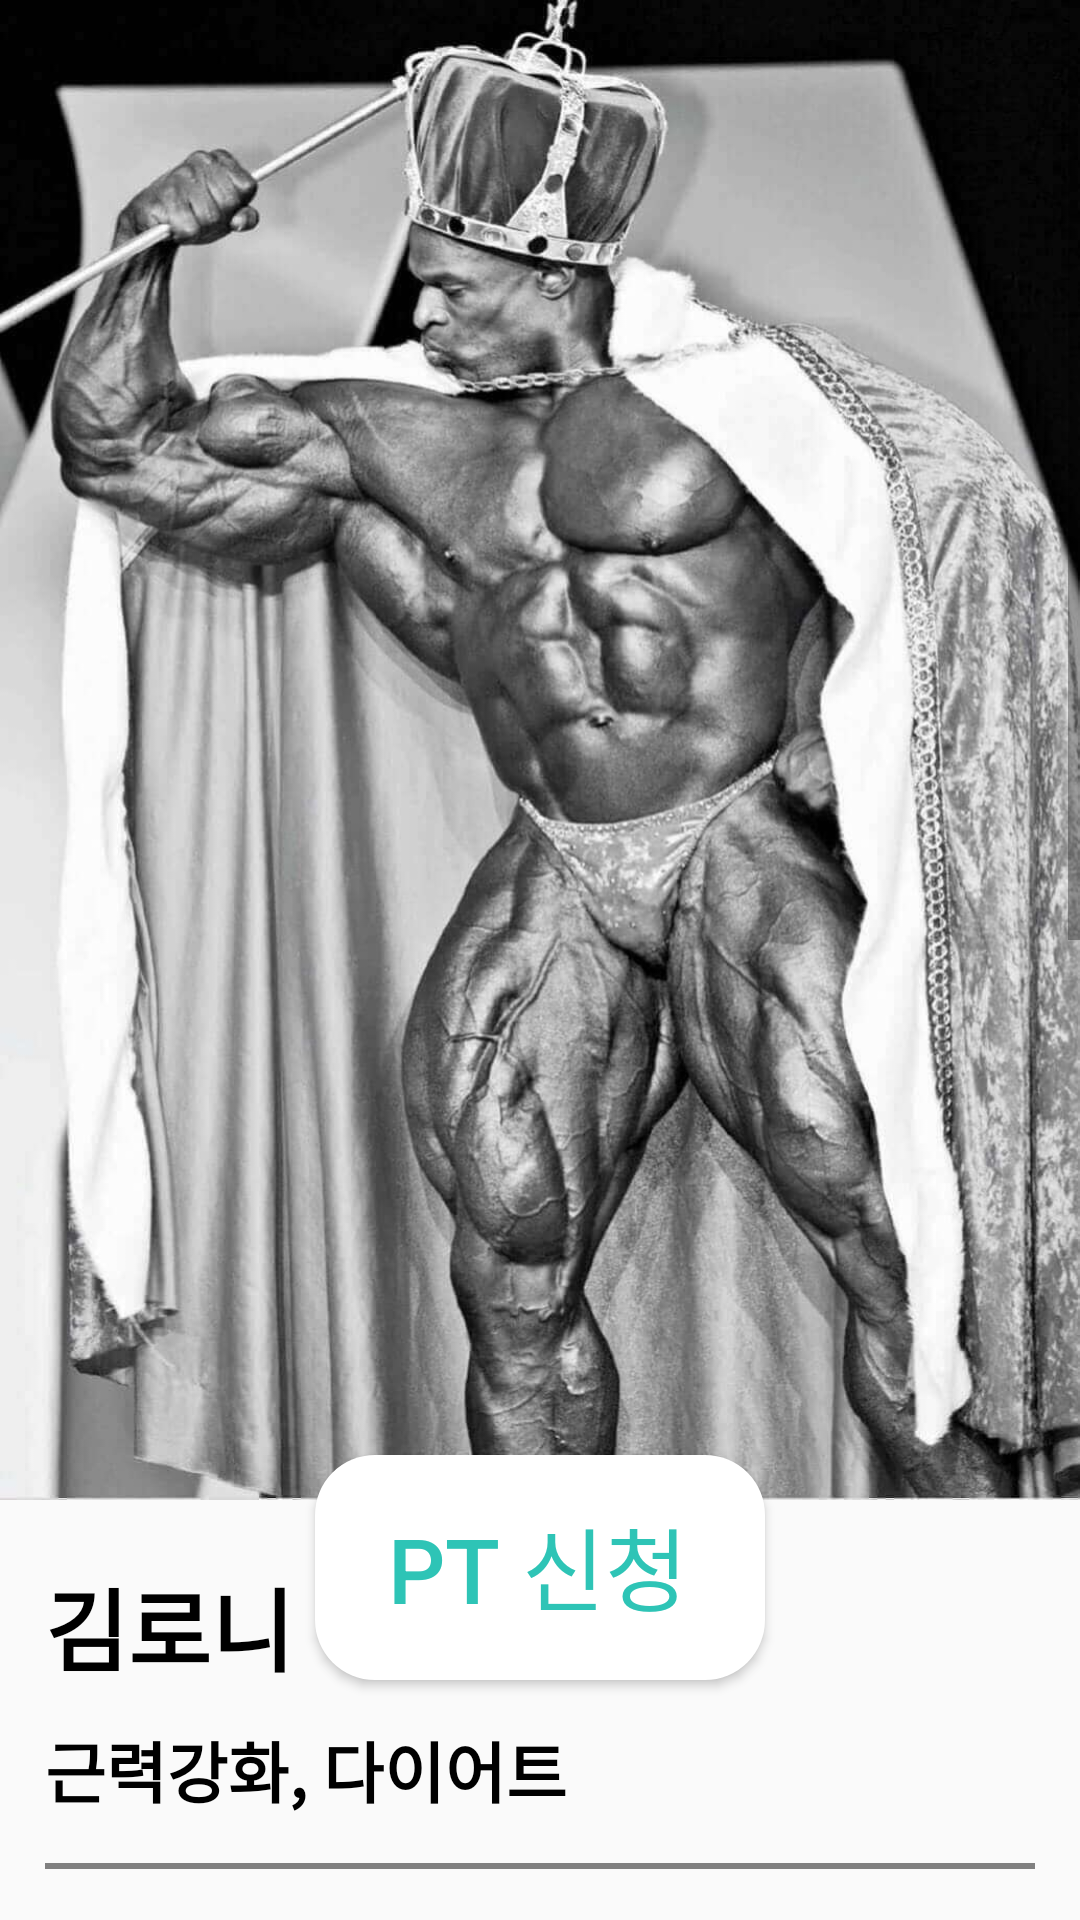

Layout XML and referenced resources for this Android screen:
<!-- AndroidManifest.xml: application theme Theme.Homept -->
<!-- res/layout/fragment_recommend_vp.xml -->
<?xml version="1.0" encoding="utf-8"?>
<androidx.constraintlayout.widget.ConstraintLayout xmlns:android="http://schemas.android.com/apk/res/android"
    xmlns:app="http://schemas.android.com/apk/res-auto"
    xmlns:tools="http://schemas.android.com/tools"
    android:layout_width="match_parent"
    android:layout_height="match_parent"
    tools:context=".trainerRecommend.RecommendVPFragment">

    <ScrollView
        android:id="@+id/recommend_trainer_sv"
        android:layout_width="match_parent"
        android:layout_height="0dp"
        app:layout_constraintTop_toTopOf="parent">

        <LinearLayout
            android:layout_width="match_parent"
            android:layout_height="match_parent"
            android:orientation="vertical">

            <ImageView
                android:id="@+id/recommend_iv_img"
                android:layout_width="match_parent"
                android:layout_height="500dp"
                android:scaleType="fitXY"
                android:src="@drawable/ronnie" />


            <LinearLayout
                android:layout_width="match_parent"
                android:layout_height="match_parent"
                android:layout_marginHorizontal="15dp"
                android:layout_marginTop="20dp"
                android:orientation="vertical">

                <LinearLayout
                    android:id="@+id/recommend_ll_basicInfo"
                    android:layout_width="match_parent"
                    android:layout_height="match_parent"
                    android:orientation="vertical">

                    <TextView
                        android:id="@+id/recommend_tv_name"
                        android:layout_width="wrap_content"
                        android:layout_height="wrap_content"
                        android:text="김로니"
                        android:textColor="@color/black"
                        android:textSize="30sp"
                        android:textStyle="bold" />

                    <TextView
                        android:id="@+id/recommend_tv_category"
                        android:layout_width="wrap_content"
                        android:layout_height="wrap_content"
                        android:layout_marginTop="10dp"
                        android:text="근력강화, 다이어트"
                        android:textColor="@color/black"
                        android:textSize="22sp"
                        android:textStyle="bold" />









                </LinearLayout>

                <View
                    android:layout_width="match_parent"
                    android:layout_height="2dp"
                    android:layout_marginVertical="15dp"
                    android:background="@color/grey" />

                <LinearLayout
                    android:id="@+id/recommend_ll_career"
                    android:layout_width="match_parent"
                    android:layout_height="wrap_content"
                    android:orientation="vertical">

                    <TextView
                        android:layout_width="wrap_content"
                        android:layout_height="wrap_content"
                        android:text="이력 소개"
                        android:textColor="@color/black"
                        android:textSize="25sp"
                        android:textStyle="bold" />

                    <androidx.recyclerview.widget.RecyclerView
                        android:id="@+id/recommend_rv_career"
                        android:layout_width="match_parent"
                        android:layout_height="wrap_content"
                        android:layout_marginTop="10dp"
                        android:orientation="vertical"
                        tools:listitem="@layout/item_career_list"
                        app:layoutManager="androidx.recyclerview.widget.LinearLayoutManager" />
                    
                </LinearLayout>

                <View
                    android:layout_width="match_parent"
                    android:layout_height="2dp"
                    android:layout_marginVertical="15dp"
                    android:background="@color/grey" />

                <LinearLayout
                    android:id="@+id/recommend_ll_certificate"
                    android:layout_width="match_parent"
                    android:layout_height="wrap_content"
                    android:orientation="vertical">

                    <TextView
                        android:layout_width="wrap_content"
                        android:layout_height="wrap_content"
                        android:text="자격증 및 워크샵 수료"
                        android:textColor="@color/black"
                        android:textSize="25sp"
                        android:textStyle="bold" />

                    <androidx.recyclerview.widget.RecyclerView
                        android:id="@+id/recommend_rv_certificate"
                        android:layout_width="match_parent"
                        android:layout_height="wrap_content"
                        android:layout_marginTop="10dp"
                        android:orientation="vertical"
                        tools:listitem="@layout/item_career_list"
                        app:layoutManager="androidx.recyclerview.widget.LinearLayoutManager" />
                </LinearLayout>

                <View
                    android:layout_width="match_parent"
                    android:layout_height="2dp"
                    android:layout_marginVertical="15dp"
                    android:background="@color/grey" />

                <LinearLayout
                    android:id="@+id/recommend_ll_lesson"
                    android:layout_width="match_parent"
                    android:layout_height="wrap_content"
                    android:orientation="vertical">

                    <TextView
                        android:layout_width="wrap_content"
                        android:layout_height="wrap_content"
                        android:text="레슨 소개"
                        android:textColor="@color/black"
                        android:textSize="25sp"
                        android:textStyle="bold" />

                    <TextView
                        android:id="@+id/recommend_tv_lesson"
                        android:layout_width="match_parent"
                        android:layout_height="wrap_content"
                        android:layout_marginTop="12dp"
                        android:text="@string/lesson_intro"
                        android:textSize="18sp" />
                </LinearLayout>

                <View
                    android:layout_width="match_parent"
                    android:layout_height="2dp"
                    android:layout_marginVertical="15dp"
                    android:background="@color/grey" />

                <TextView
                    android:layout_width="wrap_content"
                    android:layout_height="wrap_content"
                    android:layout_marginBottom="12dp"
                    android:text="레슨 후기"
                    android:textColor="@color/black"
                    android:textSize="25sp"
                    android:textStyle="bold" />

                <androidx.recyclerview.widget.RecyclerView
                    android:id="@+id/trainer_review_rv"
                    android:layout_width="match_parent"
                    android:layout_height="match_parent"
                    android:layout_marginBottom="120dp"/>

            </LinearLayout>
        </LinearLayout>
    </ScrollView>

    <Button
        android:id="@+id/btn_pt"
        android:layout_width="150dp"
        android:layout_height="75dp"
        app:layout_constraintBottom_toBottomOf="parent"
        app:layout_constraintStart_toStartOf="parent"
        app:layout_constraintEnd_toEndOf="parent"
        android:layout_marginBottom="80dp"
        android:text="PT 신청"
        android:textColor="@color/green"
        android:textSize="30sp"
        android:background="@drawable/pt_button_background"/>

</androidx.constraintlayout.widget.ConstraintLayout>
<!-- res/layout/item_career_list.xml (included above) -->
<?xml version="1.0" encoding="utf-8"?>
<androidx.constraintlayout.widget.ConstraintLayout xmlns:android="http://schemas.android.com/apk/res/android"
    android:layout_width="match_parent"
    android:layout_height="wrap_content"
    xmlns:app="http://schemas.android.com/apk/res-auto"
    android:layout_marginTop="10dp">

    <TextView
        android:id="@+id/tv_mark"
        android:layout_width="wrap_content"
        android:layout_height="wrap_content"
        app:layout_constraintTop_toTopOf="parent"
        app:layout_constraintStart_toStartOf="parent"
        android:textSize="18sp"
        android:textColor="@color/black"
        android:text="●"/>

    <TextView
        android:id="@+id/tv_careerName"
        android:layout_width="wrap_content"
        android:layout_height="wrap_content"
        app:layout_constraintTop_toTopOf="parent"
        app:layout_constraintStart_toEndOf="@+id/tv_mark"
        android:layout_marginLeft="10dp"
        android:textSize="18sp"
        android:textColor="@color/black"
        android:text="경력이름"/>

</androidx.constraintlayout.widget.ConstraintLayout>
<!-- resources referenced by this layout -->
<resources>
  <color name="black">#FF000000</color>
  <color name="green">#FF2EC4B6</color>
  <color name="grey">#808080</color>
  <!-- drawable pt_button_background (drawable) -->
  <?xml version="1.0" encoding="utf-8"?>
  <selector xmlns:android="http://schemas.android.com/apk/res/android">
      <item>
          <shape android:shape="rectangle">
              <corners android:radius="20dp"/>
              <solid android:color="@color/white"/>
          </shape>
      </item>
      
      <item> <shape> <padding android:top="0dp" android:right="1dp" android:bottom="2dp" android:left="0dp" /> <corners android:radius="5dp" /> <solid android:color="#00CCCCCC" /> </shape> </item>
      <item> <shape> <padding android:top="0dp" android:right="1dp" android:bottom="2dp" android:left= "0dp" /> <corners android:radius="5dp" /> <solid android:color="#10CCCCCC" /> </shape> </item>
      <item> <shape> <padding android:top="0dp" android:right="1dp" android:bottom="2dp" android:left="0dp" /> <corners android:radius="5dp" /> <solid android:color="#20CCCCCC" /> </shape> </item>
      <item> <shape> <padding android:top="0dp" android:right="1dp" android:bottom="2dp" android:left="0dp" /> <corners android:radius="5dp" /> <solid android:color="#30CCCCCC" /> </shape> </item>
      <item> <shape> <padding android:top="0dp" android:right="1dp" android:bottom="2dp" android:left="0dp" /> <corners android:radius="5dp" /> <solid android:color="#50CCCCCC" /> </shape> </item>
      
      <item> <shape> <solid android:color="#ffffff" /> <corners android:radius="0dp" /> </shape> </item>
  </selector>
  <!-- drawable ronnie: jpg bitmap (drawable, 184886 bytes) -->
  <string name="lesson_intro">탄탄한 건강과 목표 달성을 위한 최고의 개인 트레이닝 서비스를 제공합니다! 전문 트레이너들이 개개인의 요구와 목표를 고려하여 맞춤형 운동 계획을 제시하며, 올바른 운동 기술과 영양 조언으로 지속적인 진전을 보장합니다. 근력, 체력, 유연성을 향상시키고 건강한 라이프스타일을 실현하세요. 동기부여와 긍정적인 지도로 함께 목표를 달성하는 즐거운 여정을 시작해보세요! 지금 바로 동참하고 더 행복하고 건강한 삶을 만들어보세요!</string>
  <style name="Theme.Homept" parent="Theme.AppCompat.Light">
          
          <item name="colorPrimary">@color/purple_500</item>
          <item name="colorPrimaryVariant">@color/purple_700</item>
          <item name="colorOnPrimary">@color/white</item>
          
          <item name="colorSecondary">@color/teal_200</item>
          <item name="colorSecondaryVariant">@color/teal_700</item>
          <item name="colorOnSecondary">@color/black</item>
          
          <item name="android:statusBarColor">@color/green</item>
          
          <item name="windowNoTitle">true</item>
      </style>
  <color name="white">#FFFFFFFF</color>
  <color name="purple_500">#FF6200EE</color>
  <color name="purple_700">#FF3700B3</color>
  <color name="teal_200">#FF03DAC5</color>
  <color name="teal_700">#FF018786</color>
</resources>
